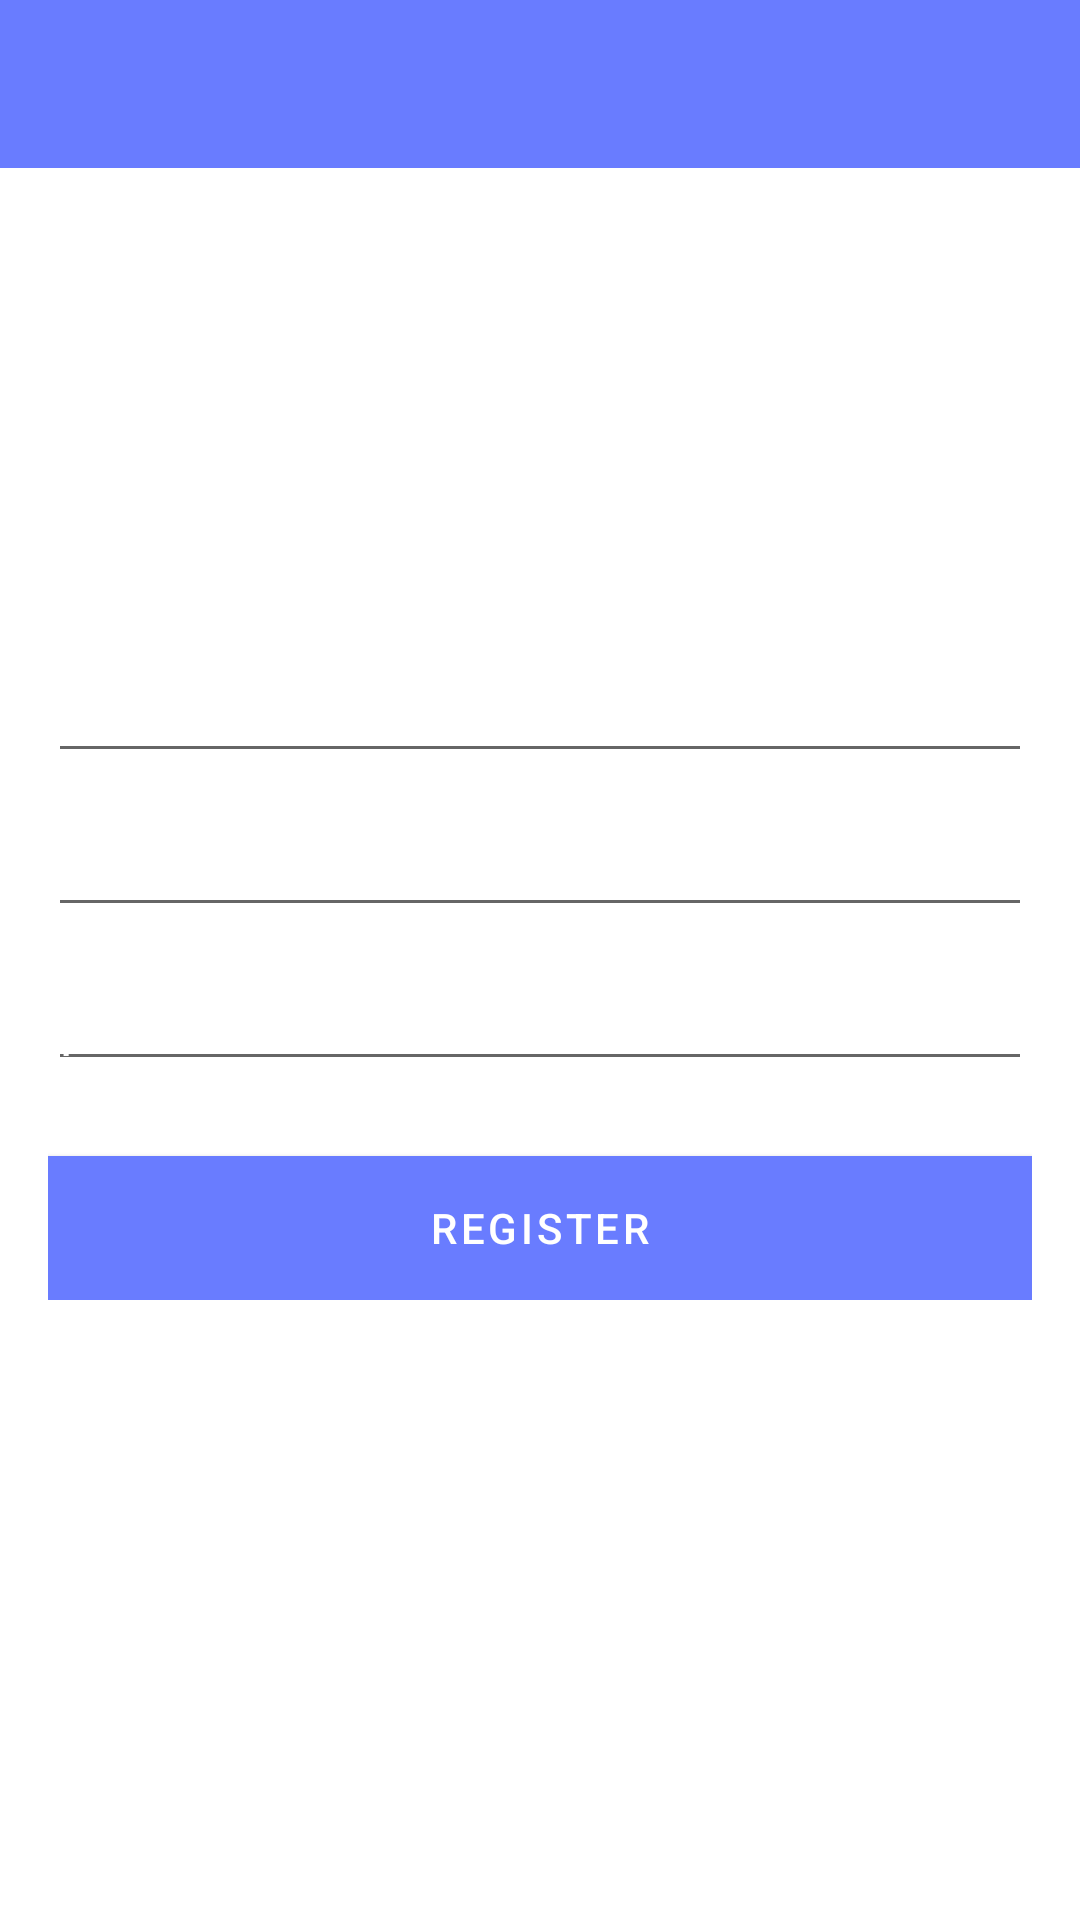

The Android layout XML behind this screen, and the referenced resources:
<!-- AndroidManifest.xml: application theme Theme.MsgApp -->
<!-- res/layout/activity_register.xml -->
<?xml version="1.0" encoding="utf-8"?>
<RelativeLayout xmlns:android="http://schemas.android.com/apk/res/android"
    xmlns:app="http://schemas.android.com/apk/res-auto"
    xmlns:tools="http://schemas.android.com/tools"
    android:layout_width="match_parent"
    android:layout_height="match_parent"
    android:background="@drawable/register"
    tools:context=".RegisterActivity">

    <com.google.android.material.appbar.AppBarLayout
        android:layout_width="match_parent"
        android:layout_height="wrap_content"
        android:theme="@style/Theme.MsgApp.AppBarOverlay">

        <androidx.appcompat.widget.Toolbar
            android:id="@+id/toolbar_register"
            android:layout_width="match_parent"
            android:layout_height="wrap_content"
            android:background="?attr/colorPrimary"
            app:popupTheme="@style/Theme.MsgApp.PopupOverlay">


        </androidx.appcompat.widget.Toolbar>

    </com.google.android.material.appbar.AppBarLayout>

    <LinearLayout
        android:layout_width="match_parent"
        android:layout_height="wrap_content"
        android:padding="16dp"
        android:gravity="center_horizontal"
        android:orientation="vertical"
        android:layout_centerInParent="true">

        <EditText
            android:id="@+id/username_register"
            android:layout_width="match_parent"
            android:layout_height="wrap_content"
            android:inputType="text"
            android:hint="username"
            android:textColor="@android:color/white"
            android:textColorHint="@android:color/white"
            android:layout_marginTop="10dp"
            />

        <EditText
            android:id="@+id/email_register"
            android:layout_width="match_parent"
            android:layout_height="wrap_content"
            android:inputType="text"
            android:hint="email"
            android:textColor="@android:color/white"
            android:textColorHint="@android:color/white"
            android:layout_marginTop="10dp"
           />

        <EditText
            android:id="@+id/password_register"
            android:layout_width="match_parent"
            android:layout_height="wrap_content"
            android:inputType="textPassword"
            android:hint="password"
            android:textColor="@android:color/white"
            android:textColorHint="@android:color/white"
            android:layout_marginTop="10dp"
            />

        <Button
            android:id="@+id/register_btn"
            android:layout_width="match_parent"
            android:layout_height="wrap_content"
            android:text="Register"
            android:textColor="@android:color/white"
            android:textColorHint="@android:color/white"
            android:layout_marginTop="25dp"
            android:background="@color/dark_gray_green"
            />


    </LinearLayout>


</RelativeLayout>
<!-- resources referenced by this layout -->
<resources>
  <color name="dark_gray_green">#1C223C</color>
  <style name="Theme.MsgApp.AppBarOverlay" parent="ThemeOverlay.AppCompat.Dark.ActionBar" />
  <style name="Theme.MsgApp.PopupOverlay" parent="ThemeOverlay.AppCompat.Light" />
  <style name="Theme.MsgApp" parent="Theme.MaterialComponents.DayNight.NoActionBar">
          
          <item name="colorPrimary">#697CFF</item>
          <item name="colorPrimaryVariant">@color/dark_gray_green</item>
          <item name="colorOnPrimary">@color/white</item>
          
          <item name="colorSecondary">@color/darkish_gray</item>
          <item name="colorSecondaryVariant">@color/darkish_gray</item>
          <item name="colorOnSecondary">@color/black</item>
          
          <item name="android:statusBarColor" tools:targetApi="l">?attr/colorPrimaryVariant</item>
          
  
      </style>
  <color name="white">#FFFFFFFF</color>
  <color name="darkish_gray">#1C223C</color>
  <color name="black">#FF000000</color>
</resources>
